Run: headless pygame with SDL's dummy video driver; simulated clock (each Clock.tick advances the game by its frame time, no real sleeping); random seed 0; keys injected as events and as key.get_pressed() state; no mouse input.
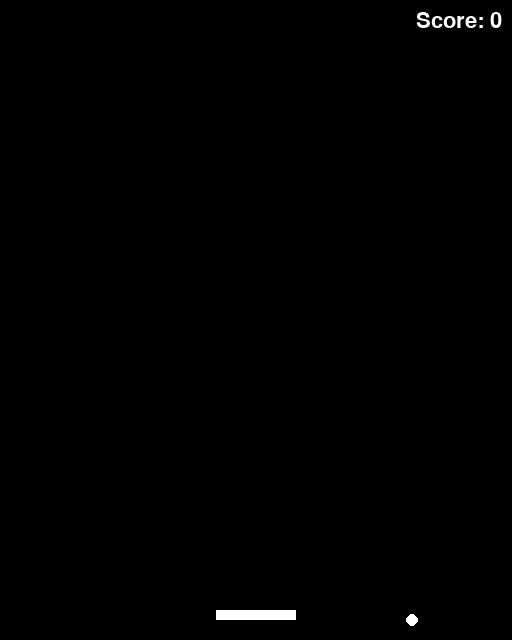
Frame 1 of 4 · flips 1–60 · no input
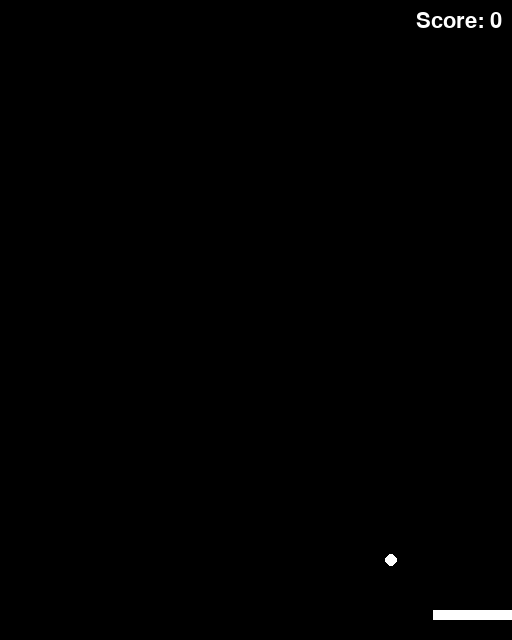
Frame 2 of 4 · flips 61–180 · tapped SPACE, RETURN · held RIGHT (→), D
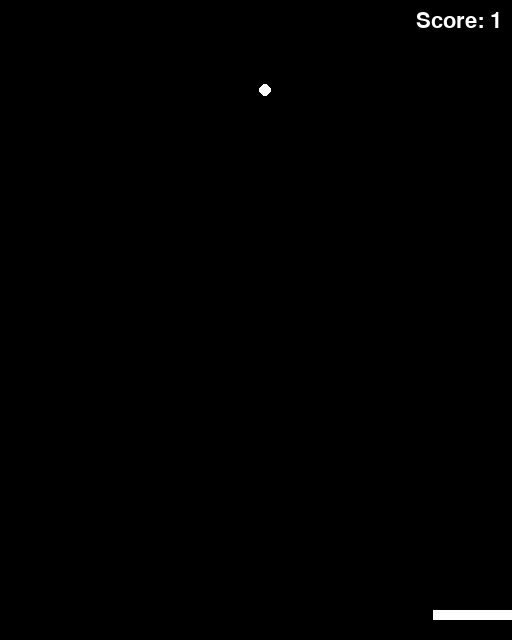
Frame 3 of 4 · flips 181–300 · held DOWN (↓), S
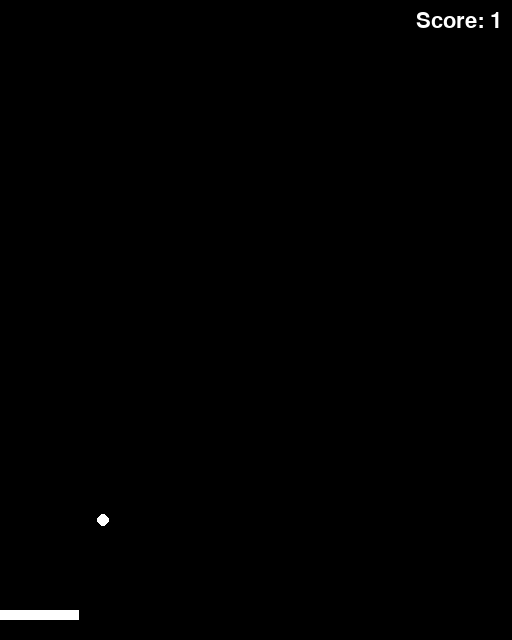
Frame 4 of 4 · flips 301–420 · held LEFT (←), A, UP (↑), W

The pygame program that drew these frames:

import pygame
import sys
import random

# --- game constants
WIDTH, HEIGHT = 512, 640
FPS = 60
PADDLE_WIDTH, PADDLE_HEIGHT = 80, 10
BALL_SIZE = 12
PADDLE_SPEED = 7
BALL_SPEED_X_RANGE = (-4, 4)       # choose x speed randomly in this range
BALL_SPEED_Y_RANGE = (4, 6)        # choose y speed randomly in this range
SPEED_INCREMENT = 1.05             # 5% speed increase on every paddle hit
MAX_BALL_SPEED = 50                # cap the speed so the game stays playable

# --- init
pygame.init()
screen = pygame.display.set_mode((WIDTH, HEIGHT))
pygame.display.set_caption("Single-Player Pong")
clock = pygame.time.Clock()
font = pygame.font.SysFont(None, 32)

# --- game objects
paddle = pygame.Rect(WIDTH // 2 - PADDLE_WIDTH // 2,
                     HEIGHT - 20 - PADDLE_HEIGHT,
                     PADDLE_WIDTH, PADDLE_HEIGHT)
ball = pygame.Rect(WIDTH // 2, HEIGHT // 2, BALL_SIZE, BALL_SIZE)

def reset_ball():
    ball.center = (random.randint(40, WIDTH - 40), HEIGHT // 2)
    vx_candidates = [v for v in range(*BALL_SPEED_X_RANGE) if v != 0]
    vx = random.choice(vx_candidates)
    vy = random.choice(range(*BALL_SPEED_Y_RANGE))    # always heads down
    return vx, vy

ball_vx, ball_vy = reset_ball()
score = 0

# --- main loop
while True:
    for event in pygame.event.get():
        if event.type == pygame.QUIT:
            pygame.quit()
            sys.exit()

    # input
    keys = pygame.key.get_pressed()
    if keys[pygame.K_LEFT] and paddle.left > 0:
        paddle.x -= PADDLE_SPEED
    if keys[pygame.K_RIGHT] and paddle.right < WIDTH:
        paddle.x += PADDLE_SPEED

    # update ball
    ball.x += ball_vx
    ball.y += ball_vy

    # bounce off left / right walls
    if ball.left <= 0 or ball.right >= WIDTH:
        ball_vx *= -1

    # bounce off top
    if ball.top <= 0:
        ball_vy *= -1

    # bounce off paddle
    if ball.colliderect(paddle) and ball_vy > 0:
        ball_vy *= -1
        ball_vx = max(min(ball_vx * SPEED_INCREMENT, MAX_BALL_SPEED), -MAX_BALL_SPEED)
        ball_vy = max(min(ball_vy * SPEED_INCREMENT, MAX_BALL_SPEED), -MAX_BALL_SPEED)
        score += 1

    # ball missed
    if ball.top > HEIGHT:
        score = 0
        ball_vx, ball_vy = reset_ball()

    # draw
    screen.fill("black")
    pygame.draw.rect(screen, "white", paddle)
    pygame.draw.ellipse(screen, "white", ball)

    score_surf = font.render(f"Score: {score}", True, "white")
    screen.blit(score_surf, (WIDTH - score_surf.get_width() - 10, 10))

    pygame.display.flip()
    clock.tick(FPS)
